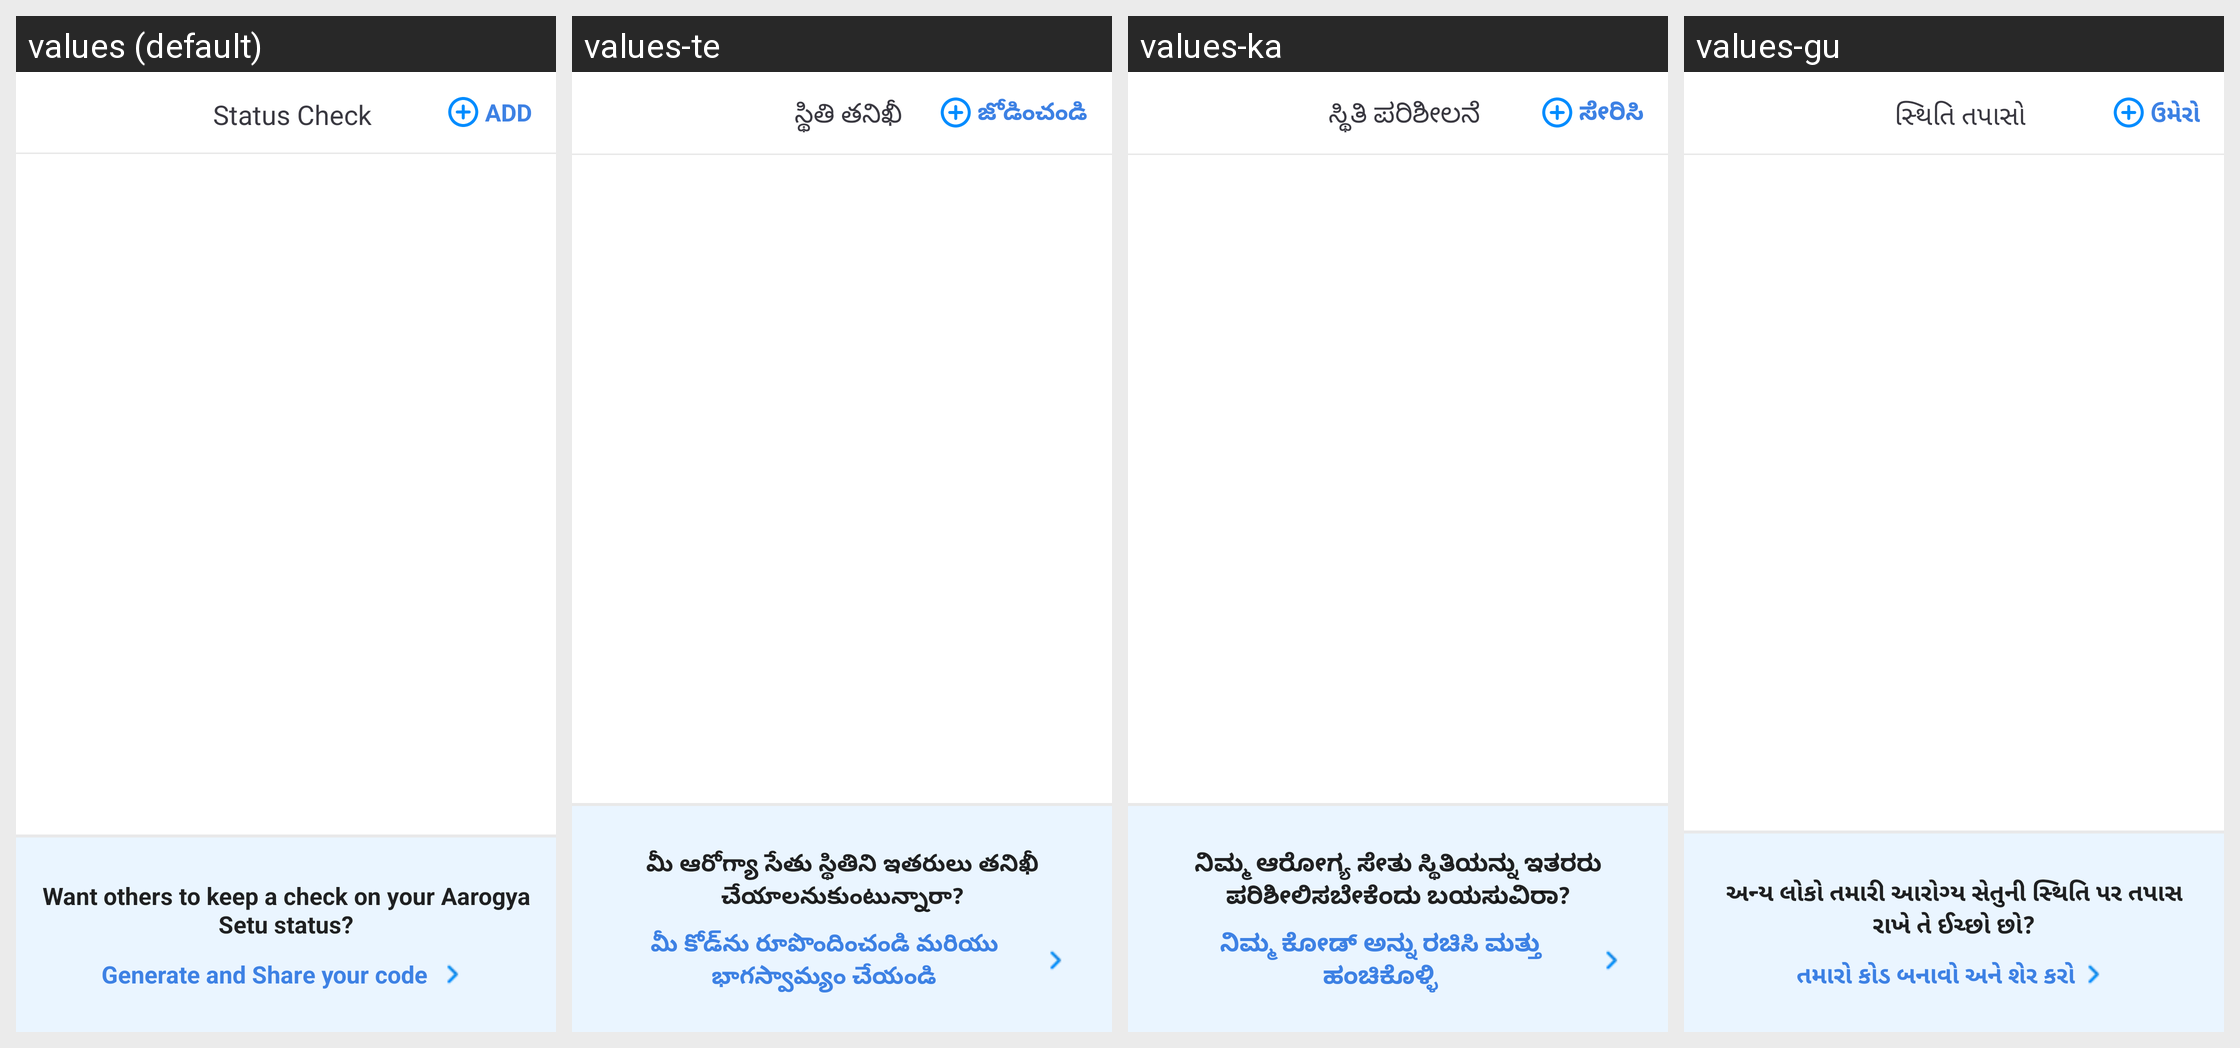

For this localized Android screen grid, give each drawn string resource with its value in every locale shown.
Android screen res/layout/activity_status_check.xml rendered under 4 locales, left to right: values (default), values-te, values-ka, values-gu. Device: Nexus 5 (rendered at 1080×1920; each locale shown at half size, 540×960, under a caption strip naming it); theme AppTheme.
Other locales in the repository, not shown: values-ar, values-as, values-ba, values-ca, values-cs, values-da, values-de, values-el, values-es, values-eu, values-fi, values-fr, values-hi, values-hu, values-it, values-iw, values-ja, values-ko, values-ma, values-mal, values-nl, values-od, values-pl, values-pu, values-ro, values-ru, values-sk, values-sv, values-ta, values-th, values-tr, values-zh-rCN, values-zh-rHK, values-zh-rTW.
Strings drawn on this screen, with the default value and each locale's value (text and hints the layout hard-codes, and strings that could not be matched under every locale, appear in the picture but are not listed):

status_check
  values: Status Check
  values-te: స్థితి తనిఖీ
  values-ka: ಸ್ಥಿತಿ ಪರಿಶೀಲನೆ
  values-gu: સ્થિતિ તપાસો

add
  values: ADD
  values-te: జోడించండి
  values-ka: ಸೇರಿಸಿ
  values-gu: ઉમેરો

want_app_to_keep_check
  values: Want others to keep a check on your Aarogya Setu status?
  values-te: మీ ఆరోగ్యా సేతు స్థితిని ఇతరులు తనిఖీ చేయాలనుకుంటున్నారా?
  values-ka: ನಿಮ್ಮ ಆರೋಗ್ಯ ಸೇತು ಸ್ಥಿತಿಯನ್ನು ಇತರರು ಪರಿಶೀಲಿಸಬೇಕೆಂದು ಬಯಸುವಿರಾ?
  values-gu: અન્ય લોકો તમારી આરોગ્ય સેતુની સ્થિતિ પર તપાસ રાખે તે ઈચ્છો છો?

generate_and_share
  values: Generate and Share your code 
  values-te: మీ కోడ్‌ను రూపొందించండి మరియు భాగస్వామ్యం చేయండి
  values-ka: ನಿಮ್ಮ ಕೋಡ್ ಅನ್ನು ರಚಿಸಿ ಮತ್ತು ಹಂಚಿಕೊಳ್ಳಿ
  values-gu: તમારો કોડ બનાવો અને શેર કરો
